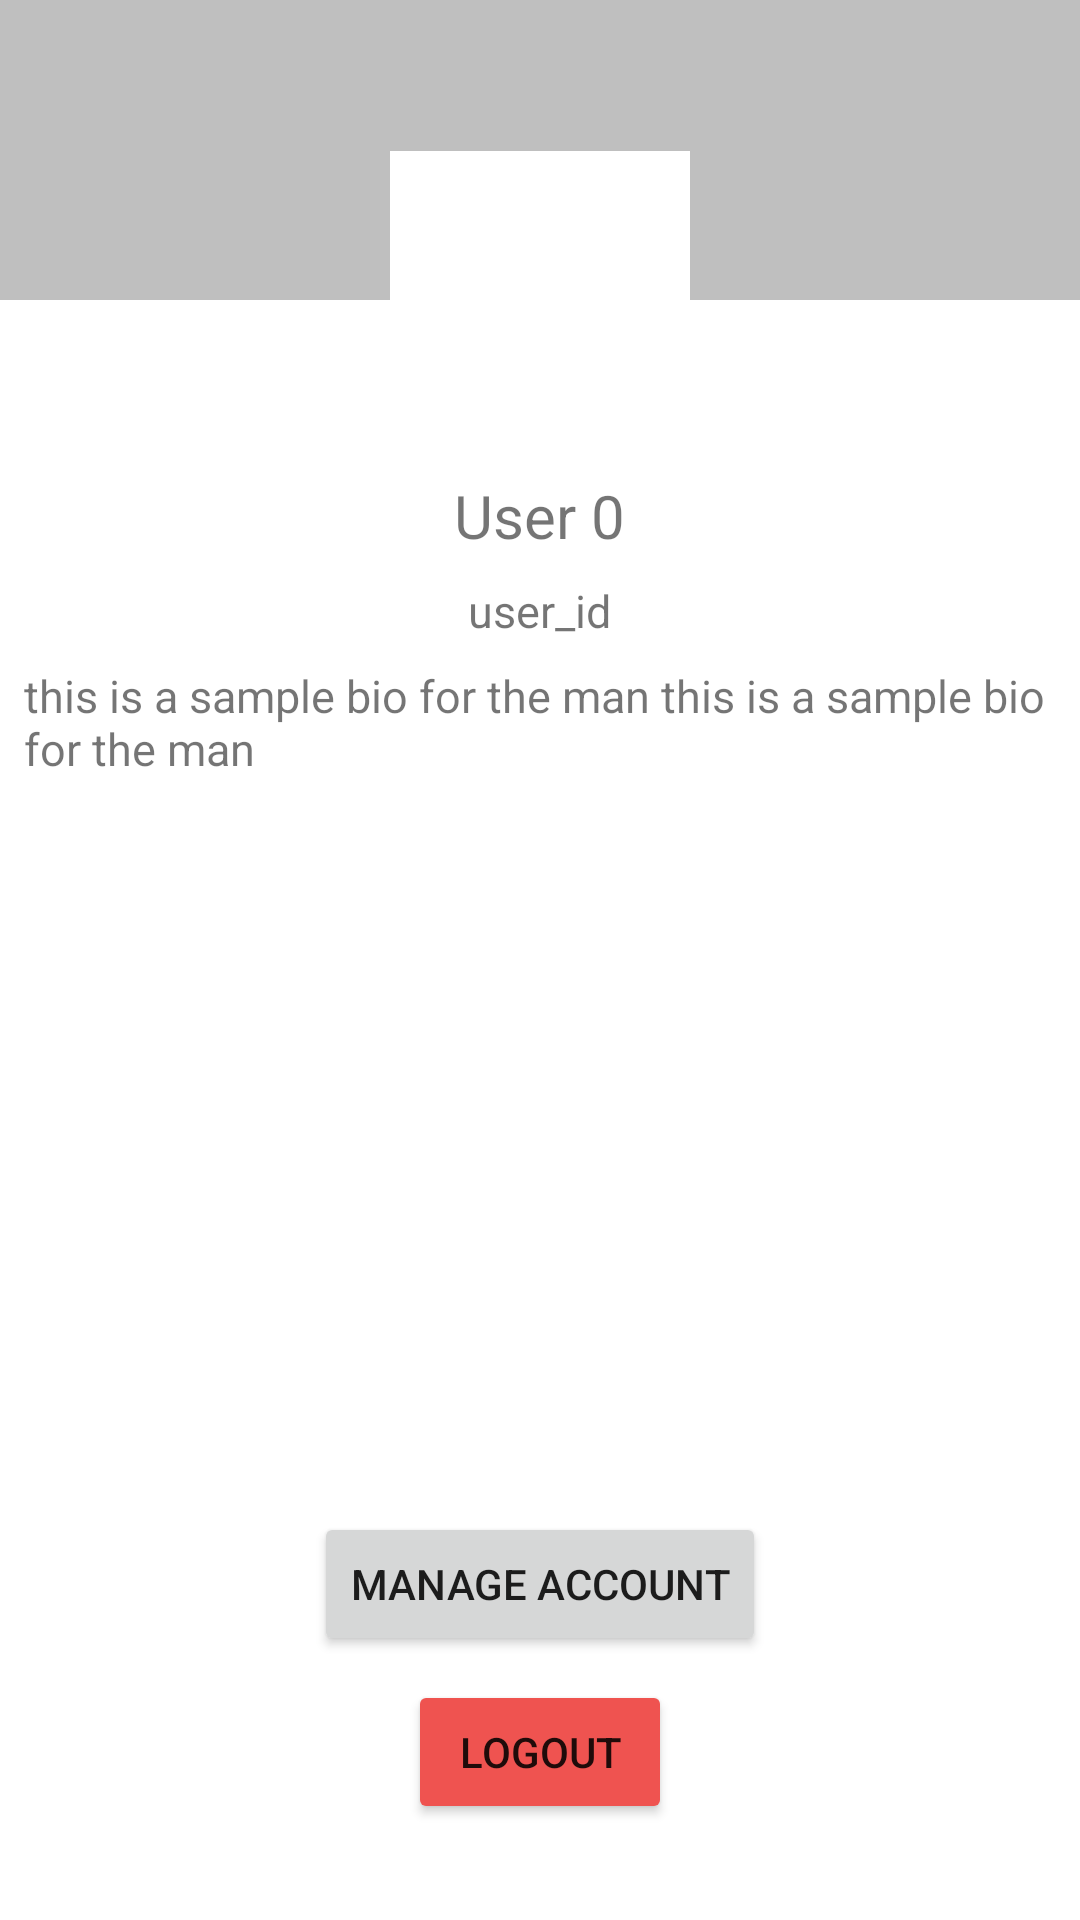

Here is an Android app screen rendered from its layout file. Give the layout XML and the strings, colors and styles it references.
<!-- AndroidManifest.xml: application theme Theme.GoStudy -->
<!-- res/layout/fragment_profile.xml -->
<?xml version="1.0" encoding="utf-8"?>
<FrameLayout xmlns:android="http://schemas.android.com/apk/res/android"
    xmlns:app="http://schemas.android.com/apk/res-auto"
    xmlns:tools="http://schemas.android.com/tools"
    android:layout_width="match_parent"
    android:layout_height="match_parent"
    tools:context=".fragments.ProfileFragment">

    <RelativeLayout
        android:layout_width="match_parent"
        android:layout_height="match_parent">


        <TextView
            android:id="@+id/tvUsername"
            android:layout_width="wrap_content"
            android:layout_height="wrap_content"
            android:layout_below="@+id/ivAvatar"
            android:layout_centerHorizontal="true"
            android:layout_marginStart="0dp"
            android:layout_marginTop="8dp"
            android:textSize="20sp"
            android:text="User 0" />

        <TextView
            android:id="@+id/tvUserId"
            android:layout_width="wrap_content"
            android:layout_height="wrap_content"
            android:layout_below="@+id/tvUsername"
            android:layout_centerHorizontal="true"
            android:layout_marginStart="0dp"
            android:layout_marginTop="8dp"
            android:textSize="15sp"
            android:text="user_id" />

        <Button
            android:id="@+id/btnLogout"
            android:layout_width="wrap_content"
            android:layout_height="wrap_content"
            android:layout_alignParentBottom="true"
            android:layout_centerHorizontal="true"
            android:layout_marginBottom="32dp"
            android:backgroundTint="#EF5350"
            android:text="Logout" />

        <TextView
            android:id="@+id/tvUserDescription"
            android:layout_width="match_parent"
            android:layout_height="wrap_content"
            android:layout_below="@+id/tvUserId"
            android:layout_marginStart="8dp"
            android:layout_marginTop="8dp"
            android:layout_marginEnd="8dp"
            android:textSize="15sp"
            android:text="this is a sample bio for the man this is a sample bio for the man " />

        <ImageView
            android:id="@+id/ivBackground"
            android:layout_width="match_parent"
            android:layout_height="100dp"
            android:background="#BFBFBF" />

        <ImageView
            android:id="@+id/ivAvatar"
            android:layout_width="100dp"
            android:layout_height="100dp"
            android:layout_below="@+id/ivBackground"
            android:layout_marginTop="-50dp"
            android:src="@drawable/ic_baseline_person_24"
            android:background="@color/white"
            android:layout_centerHorizontal="true"/>

        <Button
            android:id="@+id/btnManageAccount"
            android:layout_width="wrap_content"
            android:layout_height="wrap_content"
            android:layout_above="@+id/btnLogout"
            android:layout_centerHorizontal="true"
            android:layout_marginBottom="8dp"
            android:text="Manage Account" />
    </RelativeLayout>
</FrameLayout>
<!-- resources referenced by this layout -->
<resources>
  <style name="Theme.GoStudy" parent="Theme.MaterialComponents.DayNight.DarkActionBar">
          
          <item name="colorPrimary">@color/purple_500</item>
          <item name="colorPrimaryVariant">@color/purple_700</item>
          <item name="colorOnPrimary">@color/white</item>
          
          <item name="colorSecondary">@color/teal_200</item>
          <item name="colorSecondaryVariant">@color/teal_700</item>
          <item name="colorOnSecondary">@color/black</item>
          
          <item name="android:statusBarColor" tools:targetApi="l">?attr/colorPrimaryVariant</item>
          
      </style>
  <!-- not gathered from this repository: default colours our renderer supplied (Android Studio template values) -->
  <color name="purple_500">#FF6200EE</color>
  <color name="purple_700">#FF3700B3</color>
  <color name="teal_200">#FF03DAC5</color>
  <color name="teal_700">#FF018786</color>
  <color name="black">#FF000000</color>
  <color name="white">#FFFFFFFF</color>
</resources>
